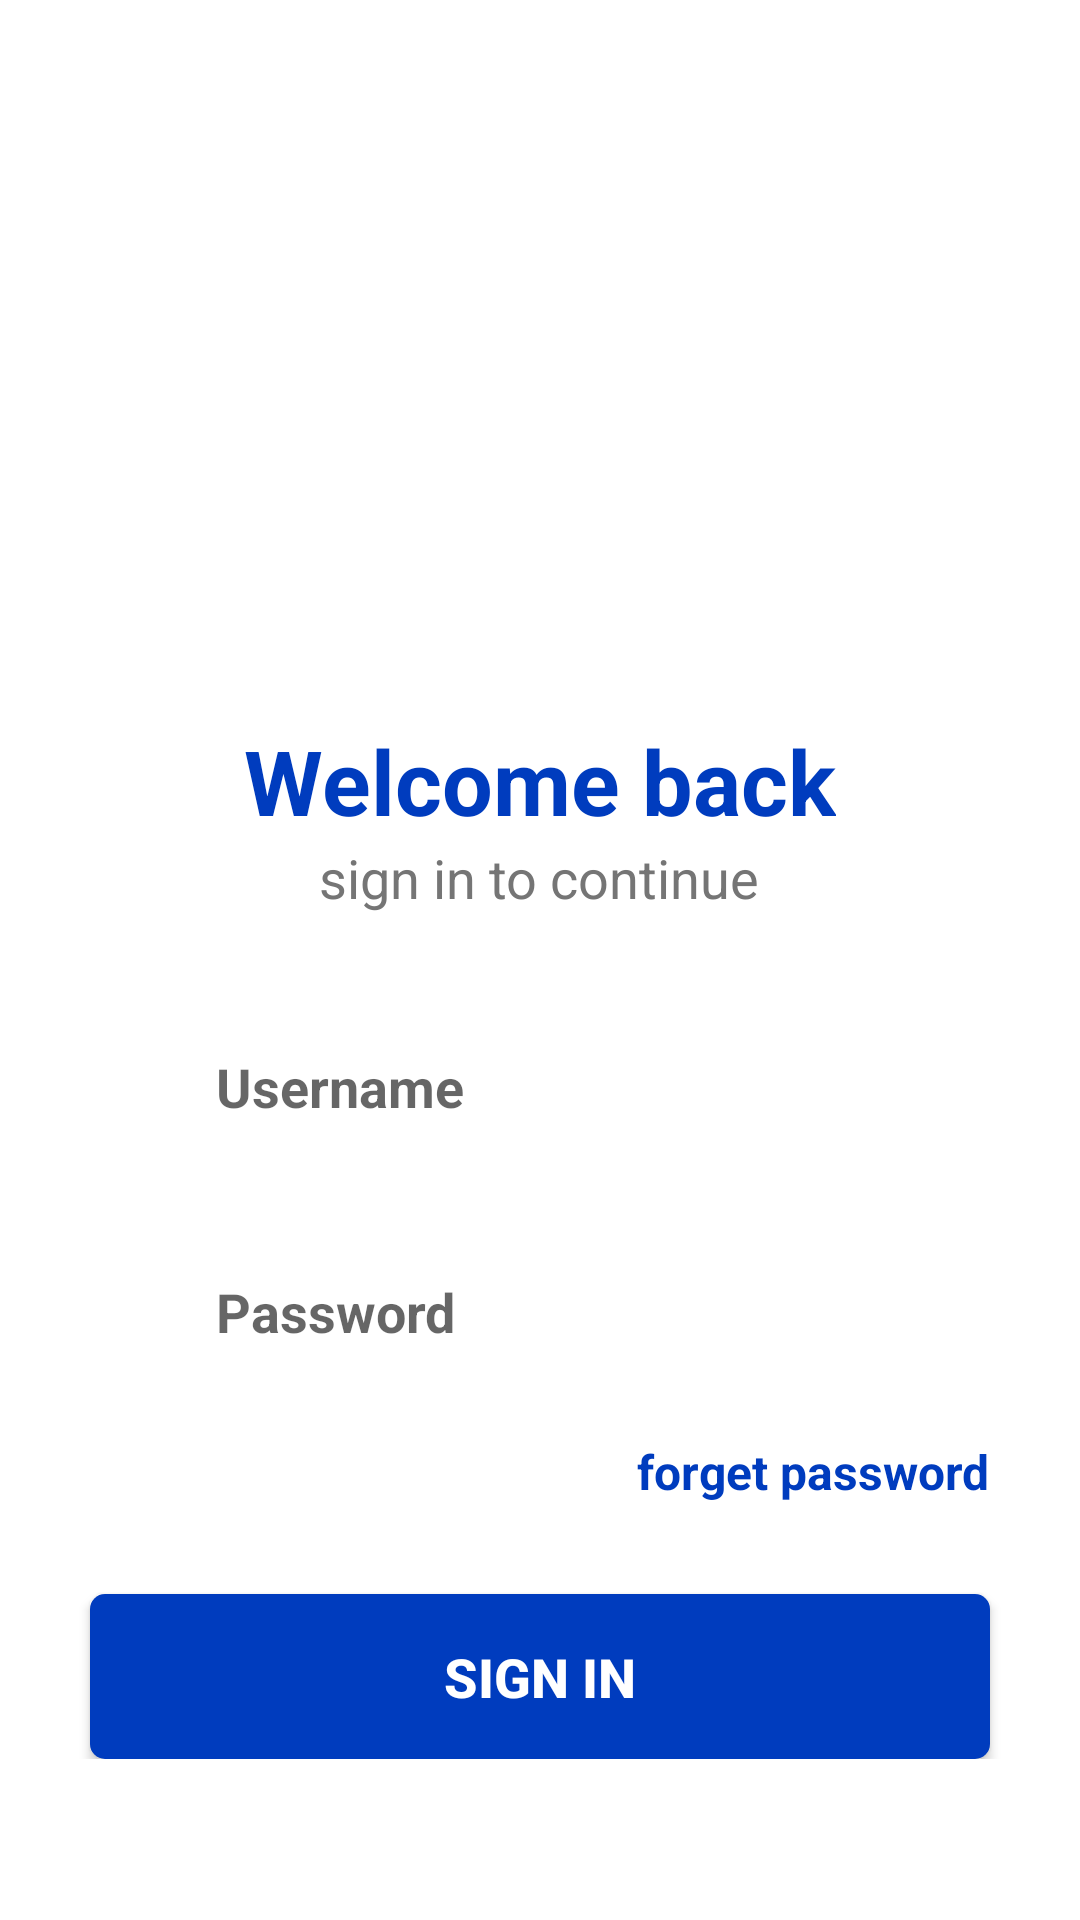

This screen was rendered from an Android layout file. Write that file and the resources it references.
<!-- AndroidManifest.xml: application theme Theme.Fad -->
<!-- res/layout/activity_main.xml -->
<?xml version="1.0" encoding="utf-8"?>
<androidx.constraintlayout.widget.ConstraintLayout xmlns:android="http://schemas.android.com/apk/res/android"
    xmlns:app="http://schemas.android.com/apk/res-auto"
    xmlns:tools="http://schemas.android.com/tools"
    android:layout_width="match_parent"
    android:layout_height="match_parent"
    android:background="@color/white"
    tools:context=".MainActivity">

    <ScrollView
        android:layout_width="match_parent"
        android:layout_height="match_parent"
        app:layout_constraintBottom_toBottomOf="parent">

        <LinearLayout
            android:layout_width="match_parent"
            android:layout_height="wrap_content"
            android:gravity="center_horizontal"
            android:orientation="vertical">
            <ImageView
                android:layout_width="180dp"
                android:layout_height="190dp"
                android:layout_marginTop="40dp"
                android:src="@drawable/milk"
                android:contentDescription="@string/app_name"
                />

            <TextView
                android:layout_width="wrap_content"
                android:layout_height="wrap_content"
                android:layout_marginTop="10dp"
                android:text="Welcome back"
                android:textColor="@color/colourPrimary"
                android:textSize="30sp"
                android:textStyle="bold"/>
            <TextView
                android:layout_width="wrap_content"
                android:layout_height="wrap_content"
                android:text="sign in to continue"
                android:textColor="@color/colourTextSecondary"
                android:textSize="18sp"/>
            <androidx.constraintlayout.widget.ConstraintLayout
                android:layout_width="match_parent"
                android:layout_height="wrap_content"
                android:layout_marginStart="30dp"
                android:layout_marginEnd="30dp">
                <LinearLayout
                    android:id="@+id/username"
                    android:layout_width="match_parent"
                    android:layout_height="wrap_content"
                    android:layout_marginTop="30dp"
                    android:background="@drawable/background"
                    android:gravity="center_vertical"
                    android:orientation="horizontal"
                    app:layout_constraintTop_toTopOf="parent">
                    <ImageView
                        android:layout_width="22dp"
                        android:layout_height="22dp"
                        android:layout_marginStart="10dp"
                        android:contentDescription="@string/app_name"
                        android:layout_marginLeft="10dp"
                         app:tint="@color/ColourAccent"/>
                    <EditText
                        android:id="@+id/edtUsername"
                        android:layout_width="match_parent"
                        android:layout_height="55dp"
                        android:background="@null"
                        android:hint="Username"
                        android:imeOptions="actionNext"
                        android:importantForAutofill="no"
                        android:inputType="text"
                        android:paddingStart="10dp"
                        android:paddingEnd="10dp"
                        android:textColor="@color/colourTextPrimary"
                        android:textSize="18sp"
                        android:textStyle="bold" />
                </LinearLayout>

            </androidx.constraintlayout.widget.ConstraintLayout>
            <androidx.constraintlayout.widget.ConstraintLayout
                android:layout_width="match_parent"
                android:layout_height="wrap_content"
                android:layout_marginStart="30dp"
                android:layout_marginEnd="30dp">
                <LinearLayout
                    android:id="@+id/password"
                    android:layout_width="match_parent"
                    android:layout_height="wrap_content"
                    android:layout_marginTop="20dp"
                    android:background="@drawable/background"
                    android:gravity="center_vertical"
                    android:orientation="horizontal"
                    app:layout_constraintTop_toTopOf="parent">
                    <ImageView
                        android:layout_width="22dp"
                        android:layout_height="22dp"
                        android:layout_marginStart="10dp"
                        android:contentDescription="@string/app_name"
                        android:layout_marginLeft="10dp" />


                    <EditText
                        android:id="@+id/edtpassword"
                        android:layout_width="match_parent"
                        android:layout_height="55dp"
                        android:background="@null"
                        android:hint="Password"
                        android:imeOptions="actionDone"
                        android:importantForAutofill="no"
                        android:inputType="textPassword"
                        android:paddingStart="10dp"
                        android:paddingEnd="10dp"
                        android:textColor="@color/colourTextPrimary"
                        android:textSize="18sp"
                        android:textStyle="bold"
                        tools:ignore="DuplicateIds" />

                </LinearLayout>

            </androidx.constraintlayout.widget.ConstraintLayout>

            <TextView
                android:id="@+id/btnForgetPassword"
                android:layout_width="wrap_content"
                android:layout_height="wrap_content"
                android:layout_gravity="end"
                android:layout_marginTop="15dp"
                android:layout_marginEnd="30dp"
                android:text="forget password"
                android:textColor="@color/colourPrimary"
                android:textSize="16sp"
                android:textStyle="bold"
                android:layout_marginRight="30dp" />

            <Button
                android:id="@+id/btnSignIn"
                android:layout_width="match_parent"
                android:layout_height="55dp"
                android:layout_marginStart="30dp"
                android:layout_marginTop="30dp"
                android:layout_marginEnd="30dp"
                android:background="@drawable/background_button"
                android:text="Sign In"
                android:textColor="@color/colourWhite"
                android:textSize="18sp"
                android:textStyle="bold" />


        </LinearLayout>
    </ScrollView>


</androidx.constraintlayout.widget.ConstraintLayout>
<!-- resources referenced by this layout -->
<resources>
  <color name="ColourAccent">#10CEFF</color>
  <color name="colourPrimary">#003CBE</color>
  <color name="colourTextPrimary">#212121</color>
  <color name="colourTextSecondary">#757575</color>
  <color name="colourWhite">#FFFFFF</color>
  <color name="white">#FFFFFFFF</color>
  <!-- drawable background_button (drawable-v24) -->
  <?xml version="1.0" encoding="utf-8"?>
  <shape xmlns:android="http://schemas.android.com/apk/res/android" android:shape="rectangle">
  <solid android:color="@color/colourPrimary"/>
      <corners android:radius="5dp"/>
  
  
  </shape>
  <string name="app_name">Fad</string>
  <style name="Theme.Fad" parent="Theme.MaterialComponents.DayNight.DarkActionBar">
          
          <item name="colorPrimary">@color/purple_500</item>
          <item name="colorPrimaryVariant">@color/purple_700</item>
          <item name="colorOnPrimary">@color/white</item>
          
          <item name="colorSecondary">@color/teal_200</item>
          <item name="colorSecondaryVariant">@color/teal_700</item>
          <item name="colorOnSecondary">@color/black</item>
          
          <item name="android:statusBarColor" tools:targetApi="l">?attr/colorPrimaryVariant</item>
          
      </style>
  <color name="purple_500">#FF6200EE</color>
  <color name="purple_700">#FF3700B3</color>
  <color name="teal_200">#FF03DAC5</color>
  <color name="teal_700">#FF018786</color>
  <color name="black">#FF000000</color>
</resources>
